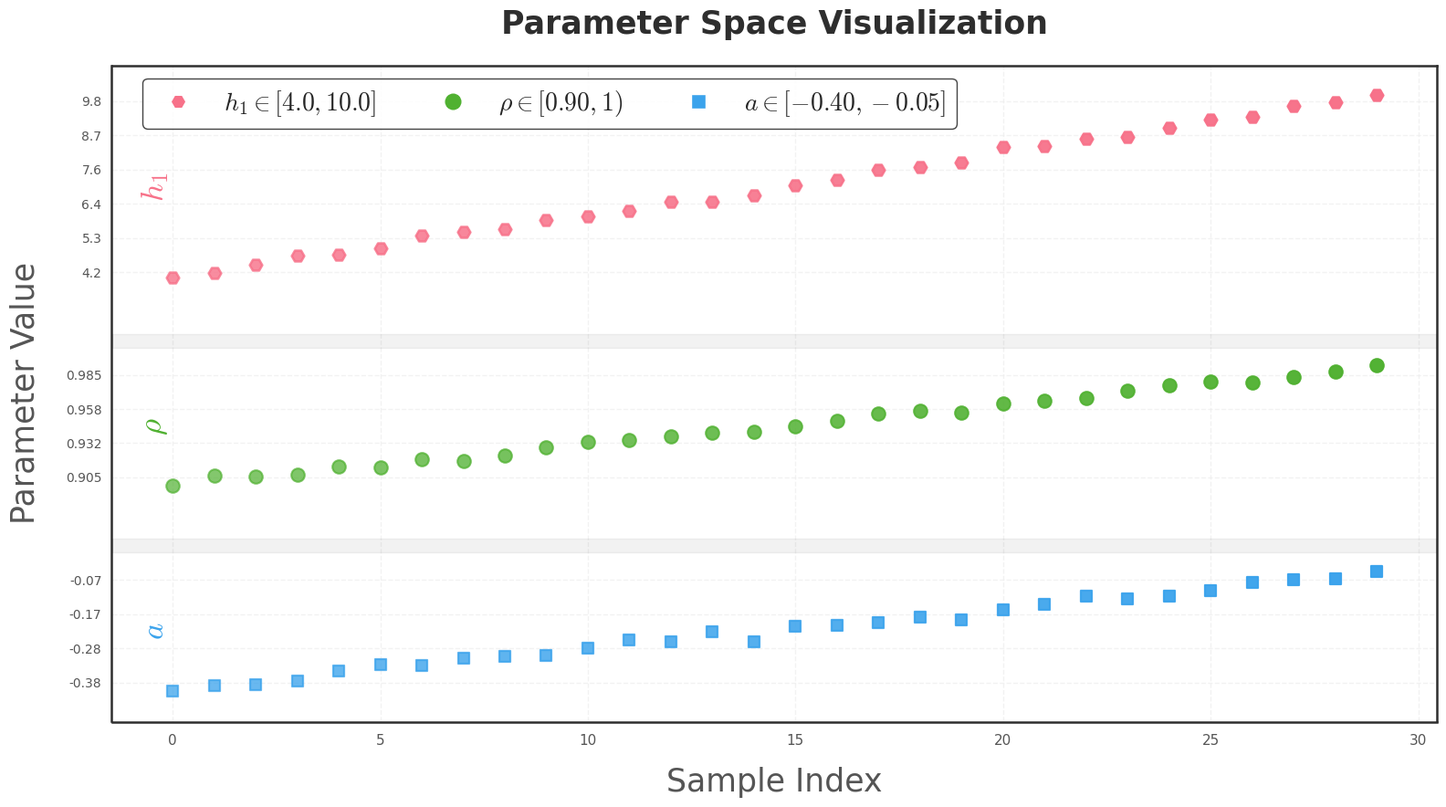

This figure's Python source:
import numpy as np
import matplotlib.pyplot as plt
import seaborn as sns
from matplotlib.ticker import AutoMinorLocator
from sympy import symbols, init_printing

init_printing(use_latex=True)  # 启用 LaTeX 渲染
aa = symbols('a')  # 定义数学符号 a

# ======================
# 样式配置
# ======================
sns.set_theme(style="whitegrid")
plt.rcParams.update({
    'mathtext.fontset': 'cm',  # Computer Modern（默认数学字体）
    'mathtext.default': 'it',  # 默认斜体
    'figure.figsize': (16, 3),
    'axes.edgecolor': '#2E2E2E',
    'axes.linewidth': 1.8,
    'grid.color': '#EDEDED',
    'grid.linestyle': '--',
    'grid.alpha': 0.7,
    'font.family': 'DejaVu Sans',
    'xtick.color': '#555555',
    'ytick.color': '#555555'
})

# 设置调色板
colors = sns.color_palette("husl", 3)
param_colors = {
    'h1': colors[0],
    'rho': colors[1], 
    'a': colors[2]
}

# ======================
# 数据准备
# ======================
len_parameters = 30
len_x = 30

np.random.seed(42)
h1 = np.linspace(4, 10, len_parameters) + np.random.normal(0, 0.1, len_parameters)
rho = np.linspace(0.9, 0.99, len_parameters) + np.random.normal(0, 0.002, len_parameters)
a = np.linspace(-0.4, -0.05, len_parameters) + np.random.normal(0, 0.01, len_parameters)

# ======================
# 可视化映射系统
# ======================
class VisualMapper:
    def __init__(self, vrange, yrange, buffer=0.4):
        self.scale = (yrange[1]-yrange[0]-2*buffer)/(vrange[1]-vrange[0])
        self.offset = yrange[0] + buffer - vrange[0]*self.scale
        
    def __call__(self, values):
        return np.asarray(values) * self.scale + self.offset

mappers = {
    'a': VisualMapper((-0.4, -0.05), (0.0, 2.5)),
    'rho': VisualMapper((0.9, 0.99), (3.0, 5.5)),
    'h1': VisualMapper((4, 10), (6.0, 9.5))
}

a_mapped = mappers['a'](a)
rho_mapped = mappers['rho'](rho)
h1_mapped = mappers['h1'](h1)

# ======================
# 创建图形（修复坐标轴闭合问题）
# ======================
fig, ax = plt.subplots(figsize=(16, 9))

# 手动闭合坐标轴（关键修复）
ax.spines['top'].set_visible(True)
ax.spines['right'].set_visible(True)
ax.spines['top'].set_color('#2E2E2E')
ax.spines['right'].set_color('#2E2E2E')
ax.spines['top'].set_linewidth(1.8)
ax.spines['right'].set_linewidth(1.8)

# ======================
# 绘制散点图
# ======================
marker_styles = {
    'h1': {'marker': 'H', 's': 98, 'linewidths': 1.8},
    'rho': {'marker': 'o', 's': 110, 'linewidths': 1.5},
    'a': {'marker': 's', 's': 85, 'linewidths': 1.6}
}

for i, (x, y) in enumerate(zip(np.arange(len_x), h1_mapped)):
    ax.scatter(x, y, color=param_colors['h1'], alpha=0.8+0.2*(i/len_x), 
               zorder=10, **marker_styles['h1'])

for i, (x, y) in enumerate(zip(np.arange(len_x), rho_mapped)):
    ax.scatter(x, y, color=param_colors['rho'], alpha=0.7+0.3*(i/len_x),
               zorder=10, **marker_styles['rho'])

for i, (x, y) in enumerate(zip(np.arange(len_x), a_mapped)):
    ax.scatter(x, y, color=param_colors['a'], alpha=0.75+0.25*(i/len_x),
               zorder=10, **marker_styles['a'])

# ======================
# 配置坐标轴和刻度
# ======================
def setup_axes():
    # 设置主刻度
    ax.set_yticks(np.concatenate([
        np.linspace(0.5, 2.0, 4),    # a参数区域
        np.linspace(3.5, 5.0, 4),    # rho参数区域
        np.linspace(6.5, 9.0, 6)     # h1参数区域
    ]))
    
    # 设置刻度标签（显示原始值）
    yticks = ax.get_yticks()
    yticklabels = []
    for y in yticks:
        if y <= 2.5:  # a参数区域
            orig_val = (y - mappers['a'].offset)/mappers['a'].scale
            yticklabels.append(f"{orig_val:.2f}")
        elif y <= 5.5:  # rho参数区域
            orig_val = (y - mappers['rho'].offset)/mappers['rho'].scale
            yticklabels.append(f"{orig_val:.3f}")
        else:  # h1参数区域
            orig_val = (y - mappers['h1'].offset)/mappers['h1'].scale
            yticklabels.append(f"{orig_val:.1f}")
    
    ax.set_yticklabels(yticklabels)
    
    # 设置次要刻度
    ax.yaxis.set_minor_locator(AutoMinorLocator(2))
    ax.tick_params(axis='y', which='both', length=4, labelsize=10)
    
    # 增强轴线
    ax.spines['left'].set_position(('outward', 1))
    ax.spines['bottom'].set_position(('outward', 1))

setup_axes()

# ======================
# 添加辅助元素
# ======================
# 区域标签
ax.text(0.02, 1.25, r'$a$', transform=ax.get_yaxis_transform(),
        color=param_colors['a'], fontsize=25, rotation=90, va='center')
ax.text(0.02, 4.25, r'$\rho$', transform=ax.get_yaxis_transform(),
        color=param_colors['rho'], fontsize=25, rotation=90, va='center')
ax.text(0.02, 7.75, r'$h_1$', transform=ax.get_yaxis_transform(),
        color=param_colors['h1'], fontsize=25, rotation=90, va='center')

# 分隔带
for y in [2.5, 5.5]:
    ax.axhspan(y-0.1, y+0.1, color='#000000', alpha=0.05, zorder=5)

# ======================
# 添加图例和标题
# ======================
title = ax.set_title("Parameter Space Visualization", 
                    fontsize=25, pad=25, color='#2E2E2E',
                    fontweight='semibold')

legend_elements = [
    plt.Line2D([0], [0], marker='H', color='w', label=r'$h_1 \in [4.0,10.0]$',
               markerfacecolor=param_colors['h1'], markersize=12),
    plt.Line2D([0], [0], marker='o', color='w', label=r'$\rho \in [0.90,1)$',
               markerfacecolor=param_colors['rho'], markersize=14),
    plt.Line2D([0], [0], marker='s', color='w', label=r'$a \in [-0.40,-0.05]$',
               markerfacecolor=param_colors['a'], markersize=12)
]

ax.legend(handles=legend_elements, 
          loc='upper center', 
          bbox_to_anchor=(0.33, 1),
          ncol=3,
          frameon=True,
          framealpha=0.9,
          edgecolor='#2E2E2E',
          fontsize=20)

# ======================
# 最终调整
# ======================
ax.set_xlabel("Sample Index", fontsize=25, labelpad=15, color='#555555')
ax.set_ylabel("Parameter Value", fontsize=25, labelpad=20, color='#555555')
fig.set_facecolor('#FFFFFF')
fig.tight_layout()
# plt.savefig('parameter_visualization.png', dpi=600, bbox_inches='tight')
# plt.show()

plt.savefig('parameter_visualization_closed_axes.png', dpi=600, bbox_inches='tight')
plt.show()
